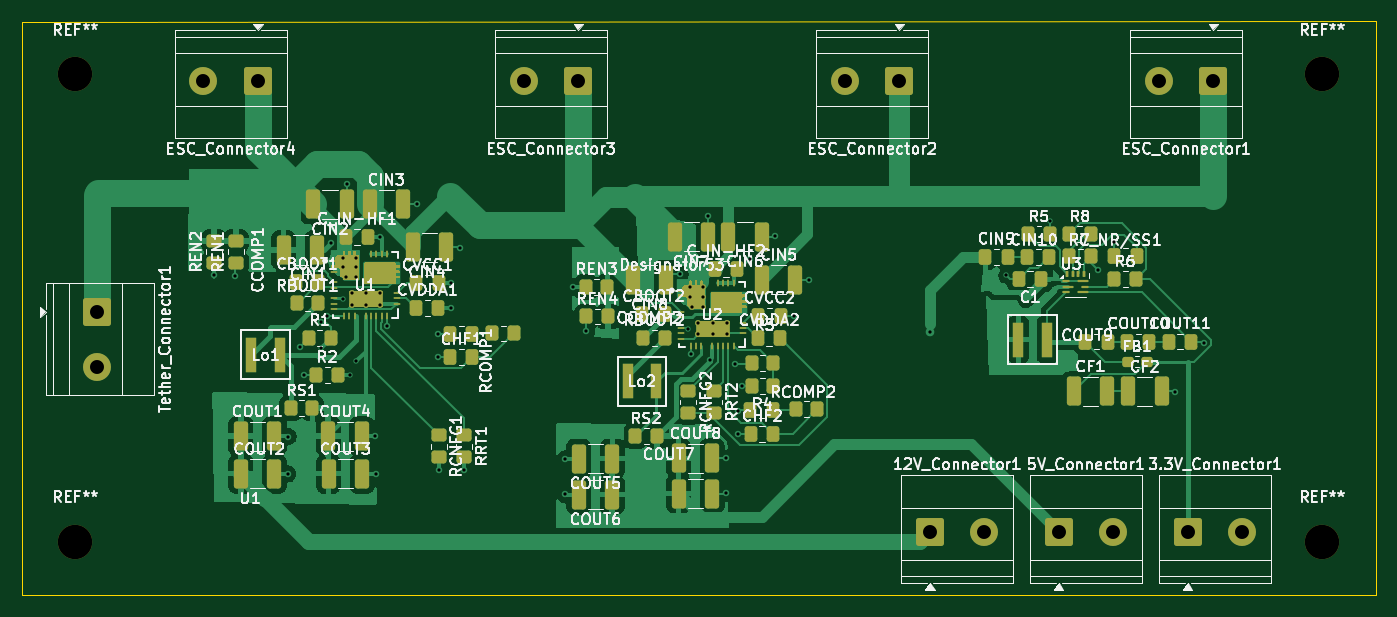
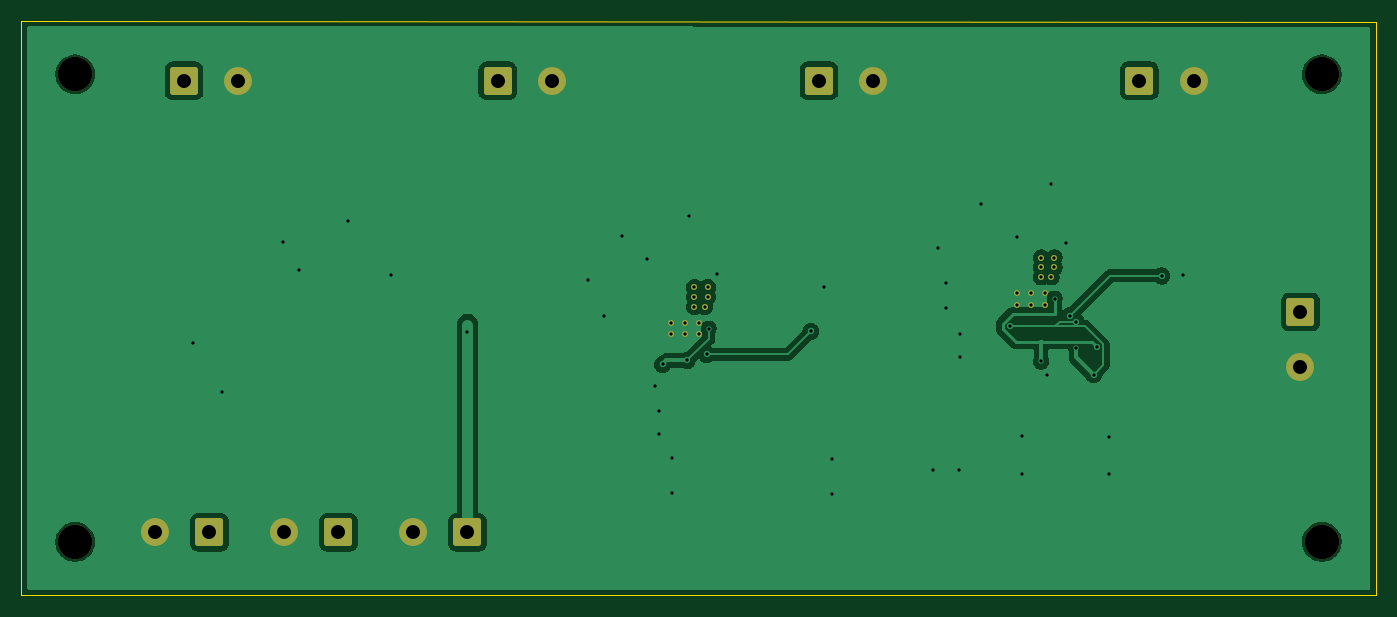
Circuit board: 11 layer files. Board 126.0 x 53.4 mm.
- bottom_copper: power_distribution_board_pcb_v2-B_Cu.gbr (46397 bytes)
- bottom_mask: power_distribution_board_pcb_v2-B_Mask.gbr (2996 bytes)
- paste: power_distribution_board_pcb_v2-B_Paste.gbr (476 bytes)
- bottom_silk: power_distribution_board_pcb_v2-B_Silkscreen.gbr (477 bytes)
- outline: power_distribution_board_pcb_v2-Edge_Cuts.gbr (706 bytes)
- top_copper: power_distribution_board_pcb_v2-F_Cu.gbr (102613 bytes)
- top_mask: power_distribution_board_pcb_v2-F_Mask.gbr (14923 bytes)
- paste: power_distribution_board_pcb_v2-F_Paste.gbr (13051 bytes)
- top_silk: power_distribution_board_pcb_v2-F_Silkscreen.gbr (216981 bytes)
- drill: power_distribution_board_pcb_v2-NPTH.drl (382 bytes)
- drill: power_distribution_board_pcb_v2-PTH.drl (1833 bytes)

=== bottom_copper: power_distribution_board_pcb_v2-B_Cu.gbr (46397 bytes, source omitted) ===
=== bottom_mask: power_distribution_board_pcb_v2-B_Mask.gbr (2996 bytes, source withheld) ===
=== paste: power_distribution_board_pcb_v2-B_Paste.gbr ===
%TF.GenerationSoftware,KiCad,Pcbnew,10.0.3*%
%TF.CreationDate,2026-06-12T10:30:31-05:00*%
%TF.ProjectId,power_distribution_board_pcb_v2,706f7765-725f-4646-9973-747269627574,rev?*%
%TF.SameCoordinates,Original*%
%TF.FileFunction,Paste,Bot*%
%TF.FilePolarity,Positive*%
%FSLAX46Y46*%
G04 Gerber Fmt 4.6, Leading zero omitted, Abs format (unit mm)*
G04 Created by KiCad (PCBNEW 10.0.3) date 2026-06-12 10:30:31*
%MOMM*%
%LPD*%
G01*
G04 APERTURE LIST*
G04 APERTURE END LIST*
M02*

=== bottom_silk: power_distribution_board_pcb_v2-B_Silkscreen.gbr ===
%TF.GenerationSoftware,KiCad,Pcbnew,10.0.3*%
%TF.CreationDate,2026-06-12T10:30:31-05:00*%
%TF.ProjectId,power_distribution_board_pcb_v2,706f7765-725f-4646-9973-747269627574,rev?*%
%TF.SameCoordinates,Original*%
%TF.FileFunction,Legend,Bot*%
%TF.FilePolarity,Positive*%
%FSLAX46Y46*%
G04 Gerber Fmt 4.6, Leading zero omitted, Abs format (unit mm)*
G04 Created by KiCad (PCBNEW 10.0.3) date 2026-06-12 10:30:31*
%MOMM*%
%LPD*%
G01*
G04 APERTURE LIST*
G04 APERTURE END LIST*
M02*

=== outline: power_distribution_board_pcb_v2-Edge_Cuts.gbr ===
%TF.GenerationSoftware,KiCad,Pcbnew,10.0.3*%
%TF.CreationDate,2026-06-12T10:30:31-05:00*%
%TF.ProjectId,power_distribution_board_pcb_v2,706f7765-725f-4646-9973-747269627574,rev?*%
%TF.SameCoordinates,Original*%
%TF.FileFunction,Profile,NP*%
%FSLAX46Y46*%
G04 Gerber Fmt 4.6, Leading zero omitted, Abs format (unit mm)*
G04 Created by KiCad (PCBNEW 10.0.3) date 2026-06-12 10:30:31*
%MOMM*%
%LPD*%
G01*
G04 APERTURE LIST*
%TA.AperFunction,Profile*%
%ADD10C,0.050000*%
%TD*%
G04 APERTURE END LIST*
D10*
X92000000Y-67490000D02*
X92000000Y-120880000D01*
X92000000Y-120880000D02*
X218000000Y-120830000D01*
X218000000Y-67440000D02*
X92000000Y-67490000D01*
X218000000Y-120830000D02*
X218000000Y-67440000D01*
M02*

=== top_copper: power_distribution_board_pcb_v2-F_Cu.gbr (102613 bytes, source omitted) ===
=== top_mask: power_distribution_board_pcb_v2-F_Mask.gbr (14923 bytes, source omitted) ===
=== paste: power_distribution_board_pcb_v2-F_Paste.gbr (13051 bytes, source omitted) ===
=== top_silk: power_distribution_board_pcb_v2-F_Silkscreen.gbr (216981 bytes, source omitted) ===
=== drill: power_distribution_board_pcb_v2-NPTH.drl ===
M48
; DRILL file KiCad 10.0.3 date 2026-06-12T10:33:39
; FORMAT={-:-/ absolute / metric / decimal}
; #@! TF.CreationDate,2026-06-12T10:33:39-05:00
; #@! TF.GenerationSoftware,Kicad,Pcbnew,10.0.3
; #@! TF.FileFunction,NonPlated,1,2,NPTH
FMAT,2
METRIC
; #@! TA.AperFunction,NonPlated,NPTH,ComponentDrill
T1C3.200
%
G90
G05
T1
X97.0Y-72.4
X97.0Y-115.88
X213.0Y-72.4
X213.0Y-115.88
M30

=== drill: power_distribution_board_pcb_v2-PTH.drl ===
M48
; DRILL file KiCad 10.0.3 date 2026-06-12T10:33:39
; FORMAT={-:-/ absolute / metric / decimal}
; #@! TF.CreationDate,2026-06-12T10:33:39-05:00
; #@! TF.GenerationSoftware,Kicad,Pcbnew,10.0.3
; #@! TF.FileFunction,Plated,1,2,PTH
FMAT,2
METRIC
; #@! TA.AperFunction,Plated,PTH,ViaDrill
T1C0.300
; #@! TA.AperFunction,Plated,PTH,ComponentDrill
T2C0.300
; #@! TA.AperFunction,Plated,PTH,ComponentDrill
T3C1.300
%
G90
G05
T1
X109.89Y-91.11
X111.9Y-91.15
X116.77Y-109.57
X116.78Y-106.1
X117.95Y-97.75
X118.23Y-100.34
X119.855Y-97.903
X119.863Y-95.393
X120.45Y-94.85
X120.77Y-88.1
X121.87Y-93.26
X122.25Y-82.56
X122.57Y-100.33
X123.12Y-99.11
X124.88Y-106.08
X124.93Y-109.55
X125.38Y-87.51
X126.0Y-95.85
X128.75Y-84.49
X130.7Y-96.55
X130.7Y-98.7
X130.8Y-109.177
X131.97Y-91.81
X131.97Y-94.14
X132.75Y-88.51
X133.15Y-109.167
X142.57Y-111.48
X142.58Y-108.18
X143.32Y-92.17
X144.55Y-96.3
X153.26Y-90.975
X154.05Y-96.05
X154.25Y-98.45
X155.88Y-85.56
X156.051Y-99.011
X157.51Y-108.11
X157.51Y-111.38
X158.35Y-99.37
X158.64Y-103.68
X158.69Y-105.86
X159.06Y-101.36
X159.76Y-89.62
X162.13Y-87.47
X163.825Y-94.86
X165.24Y-91.51
X176.5Y-96.35
X183.617Y-91.11
X187.65Y-86.05
X192.13Y-90.63
X193.67Y-87.97
X199.31Y-101.91
X202.02Y-97.35
T2
X121.9Y-89.45
X121.9Y-90.358
X122.166Y-91.266
X122.725Y-92.766
X122.725Y-93.85
X123.125Y-89.45
X123.125Y-90.358
X123.125Y-91.266
X124.037Y-92.766
X124.037Y-93.85
X125.35Y-92.766
X125.35Y-93.85
X154.15Y-92.2
X154.15Y-93.108
X154.416Y-94.016
X154.975Y-95.516
X154.975Y-96.6
X155.375Y-92.2
X155.375Y-93.108
X155.375Y-94.016
X156.287Y-95.516
X156.287Y-96.6
X157.6Y-95.516
X157.6Y-96.6
T3
X99.0Y-94.5
X99.0Y-99.58
X108.92Y-73.0
X114.0Y-73.0
X138.72Y-73.0
X143.8Y-73.0
X168.59Y-73.0
X173.67Y-73.0
X176.5Y-115.0
X181.58Y-115.0
X188.5Y-115.0
X193.58Y-115.0
X197.8Y-73.0
X200.5Y-115.0
X202.88Y-73.0
X205.58Y-115.0
M30
